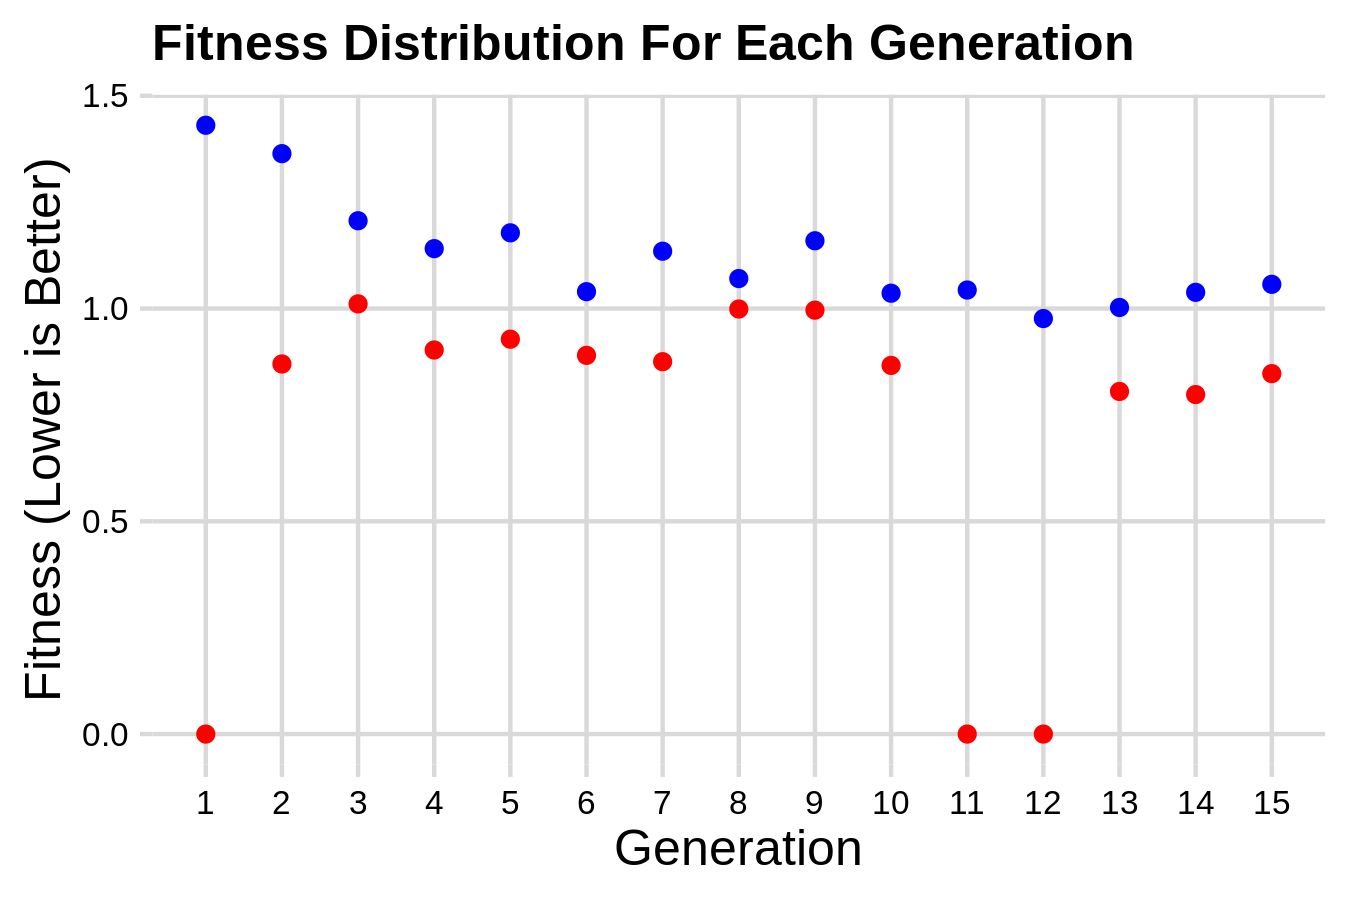

The table this chart was drawn from, first rows:
agent_id, generation_number, fitness, p_11, p_22, p_33, p_44, q_11, q_22, q_33, q_44, r_11, r_22, r_33, r_44
1, 1, 1.572, 0.253, 0.2492, 0.2473, 0.5033, 0.02162, 0.005, 0.01356, 0.008891, 0.008129, 0.007933, 0.005, 0.01394
2, 1, 1.442, 0.2453, 0.2416, 0.2575, 0.4985, 0.005, 0.02658, 0.01059, 0.0093, 0.0109, 0.005, 0.01497, 0.01436
3, 1, 1.178, 0.2734, 0.2375, 0.2431, 0.5059, 0.005, 0.02172, 0.02069, 0.0321, 0.01617, 0.02299, 0.006777, 0.01223
4, 1, 1.123, 0.2487, 0.2739, 0.2511, 0.4839, 0.006979, 0.01469, 0.01012, 0.01597, 0.01808, 0.03026, 0.01279, 0.005
5, 1, 0.0, 0.2809, 0.2546, 0.2472, 0.5027, 0.005, 0.005, 0.009827, 0.0145, 0.01162, 0.01337, 0.007552, 0.01203
6, 1, 1.079, 0.2589, 0.2505, 0.2584, 0.5053, 0.01045, 0.01984, 0.01274, 0.005, 0.02447, 0.005, 0.005, 0.01954
7, 1, 1.928, 0.2474, 0.2521, 0.2585, 0.5073, 0.007913, 0.01566, 0.01038, 0.006333, 0.01524, 0.01469, 0.005, 0.02504
8, 1, 1.712, 0.2373, 0.2526, 0.2551, 0.4845, 0.005, 0.006037, 0.006103, 0.00677, 0.01453, 0.005949, 0.005, 0.005
9, 1, 1.42, 0.2477, 0.2583, 0.2505, 0.5025, 0.01459, 0.006954, 0.005, 0.0187, 0.02069, 0.005, 0.01175, 0.01756
10, 1, 1.556, 0.2483, 0.2546, 0.2401, 0.5054, 0.005, 0.0177, 0.008832, 0.008538, 0.007428, 0.01649, 0.005872, 0.005
11, 1, 1.431, 0.2631, 0.2513, 0.246, 0.5144, 0.0119, 0.01136, 0.01833, 0.005, 0.01283, 0.0199, 0.01655, 0.02534
12, 1, 1.502, 0.2601, 0.2728, 0.2371, 0.4917, 0.01533, 0.005, 0.01096, 0.005, 0.005, 0.02185, 0.01335, 0.01154
13, 1, 1.421, 0.242, 0.2641, 0.2549, 0.4899, 0.01612, 0.006084, 0.01006, 0.00789, 0.0125, 0.008523, 0.007209, 0.005201
14, 1, 1.225, 0.2527, 0.263, 0.2606, 0.513, 0.01837, 0.005, 0.005, 0.01891, 0.01552, 0.0196, 0.005555, 0.0175
15, 1, 1.627, 0.2513, 0.2284, 0.258, 0.494, 0.005737, 0.01514, 0.005, 0.01385, 0.01337, 0.02775, 0.02112, 0.01679
16, 2, 1.276, 0.2438, 0.2724, 0.2641, 0.5224, 0.01764, 0.007201, 0.01821, 0.01118, 0.009778, 0.005, 0.008208, 0.005889
17, 2, 1.364, 0.2567, 0.2571, 0.261, 0.4862, 0.02263, 0.02808, 0.006757, 0.005, 0.005, 0.02311, 0.005822, 0.006107
18, 2, 1.656, 0.2819, 0.2706, 0.2329, 0.4951, 0.02583, 0.0124, 0.005974, 0.01518, 0.009662, 0.009283, 0.02256, 0.005
19, 2, 1.82, 0.263, 0.2389, 0.2718, 0.499, 0.005, 0.02647, 0.006033, 0.007072, 0.01139, 0.02224, 0.007496, 0.01347
20, 2, 1.151, 0.2782, 0.2669, 0.236, 0.4876, 0.005308, 0.005, 0.005, 0.03515, 0.02583, 0.0179, 0.01048, 0.005
21, 2, 1.541, 0.2564, 0.2538, 0.2344, 0.5144, 0.01572, 0.01789, 0.006591, 0.005, 0.03411, 0.01292, 0.005, 0.02337
22, 2, 0.8697, 0.252, 0.2562, 0.2525, 0.5123, 0.01682, 0.005, 0.03282, 0.03073, 0.006763, 0.008346, 0.02082, 0.005
23, 2, 1.258, 0.2478, 0.2386, 0.2484, 0.5213, 0.01132, 0.02569, 0.02234, 0.01705, 0.005041, 0.005, 0.006744, 0.02063
24, 2, 1.315, 0.2738, 0.2538, 0.2653, 0.5256, 0.02119, 0.02513, 0.02073, 0.01819, 0.01416, 0.02435, 0.005, 0.03186
25, 2, 1.699, 0.2504, 0.268, 0.2679, 0.4581, 0.005628, 0.01703, 0.009211, 0.005, 0.005, 0.005, 0.005, 0.009696
26, 2, 1.485, 0.2437, 0.2688, 0.2489, 0.4951, 0.02669, 0.02294, 0.005, 0.01763, 0.02071, 0.005, 0.009255, 0.02327
27, 2, 1.443, 0.2578, 0.2519, 0.2778, 0.4984, 0.02249, 0.01388, 0.02308, 0.01355, 0.005, 0.02152, 0.01036, 0.005383
28, 2, 1.239, 0.2461, 0.2452, 0.2399, 0.488, 0.0139, 0.005, 0.007077, 0.0125, 0.01666, 0.02029, 0.005, 0.01749
29, 2, 1.167, 0.2472, 0.2541, 0.2606, 0.4876, 0.02539, 0.01233, 0.01888, 0.01289, 0.005, 0.005, 0.005, 0.01039
30, 2, 1.548, 0.2652, 0.26, 0.2404, 0.5064, 0.005, 0.01549, 0.005, 0.03973, 0.01868, 0.005, 0.01429, 0.01654
31, 3, 1.528, 0.2505, 0.2535, 0.2519, 0.5259, 0.005, 0.005, 0.005, 0.01428, 0.005756, 0.01804, 0.02496, 0.03664
32, 3, 1.011, 0.2788, 0.2391, 0.2668, 0.4964, 0.005, 0.02727, 0.02473, 0.03043, 0.0109, 0.02596, 0.01748, 0.005
33, 3, 1.226, 0.2955, 0.2756, 0.2197, 0.5161, 0.04383, 0.01083, 0.03364, 0.009411, 0.02382, 0.02025, 0.02793, 0.005
34, 3, 1.263, 0.2341, 0.2937, 0.2618, 0.5125, 0.01197, 0.005, 0.02772, 0.01321, 0.01407, 0.007203, 0.02263, 0.007228
35, 3, 1.214, 0.276, 0.2416, 0.2419, 0.5394, 0.03225, 0.02264, 0.0207, 0.02367, 0.007798, 0.006731, 0.02209, 0.02602
36, 3, 1.188, 0.2842, 0.2429, 0.2498, 0.4858, 0.03396, 0.009217, 0.01362, 0.03282, 0.02674, 0.01685, 0.005, 0.005
37, 3, 1.42, 0.2425, 0.2778, 0.2444, 0.5206, 0.02221, 0.00991, 0.009446, 0.01029, 0.005728, 0.01131, 0.005, 0.007464
38, 3, 1.123, 0.2518, 0.2535, 0.2643, 0.4819, 0.03301, 0.008566, 0.01727, 0.02365, 0.007512, 0.005, 0.02182, 0.005
39, 3, 1.206, 0.2544, 0.2752, 0.2402, 0.5041, 0.01052, 0.005, 0.00846, 0.0142, 0.04876, 0.005, 0.008838, 0.01336
40, 3, 1.047, 0.2533, 0.252, 0.2801, 0.5042, 0.02711, 0.005, 0.01983, 0.01834, 0.009785, 0.01899, 0.02309, 0.005
41, 3, 1.044, 0.2734, 0.263, 0.273, 0.4824, 0.02737, 0.01837, 0.02513, 0.01824, 0.02017, 0.02398, 0.01122, 0.02379
42, 3, 1.142, 0.2545, 0.2585, 0.2578, 0.5313, 0.008449, 0.02946, 0.02293, 0.01554, 0.005258, 0.01323, 0.005, 0.0182
43, 3, 1.505, 0.2856, 0.2472, 0.233, 0.4899, 0.03377, 0.01385, 0.006893, 0.01737, 0.005, 0.03413, 0.01006, 0.02151
44, 3, 1.182, 0.2344, 0.2657, 0.2584, 0.4868, 0.01454, 0.01036, 0.02248, 0.01372, 0.01148, 0.03182, 0.02313, 0.005
45, 3, 1.521, 0.2785, 0.2671, 0.2226, 0.5387, 0.03619, 0.02357, 0.005, 0.01623, 0.005, 0.0308, 0.02336, 0.03091
46, 4, 1.648, 0.2624, 0.3024, 0.2749, 0.511, 0.03063, 0.01271, 0.02584, 0.005, 0.01648, 0.005, 0.01515, 0.007236
47, 4, 1.047, 0.2232, 0.2688, 0.23, 0.5037, 0.005, 0.01689, 0.02807, 0.02737, 0.005352, 0.04647, 0.01734, 0.00937
48, 4, 1.034, 0.2752, 0.2454, 0.2649, 0.5368, 0.02771, 0.01586, 0.03293, 0.0319, 0.008162, 0.02247, 0.00581, 0.005
49, 4, 1.599, 0.2722, 0.2325, 0.2744, 0.4626, 0.04008, 0.02304, 0.005, 0.02069, 0.02523, 0.03425, 0.02316, 0.02375
50, 4, 0.9026, 0.2686, 0.261, 0.2429, 0.5071, 0.03291, 0.005, 0.005296, 0.02504, 0.05391, 0.02048, 0.02066, 0.03057
51, 4, 1.672, 0.2849, 0.2681, 0.2478, 0.4805, 0.01961, 0.01833, 0.03297, 0.005556, 0.01117, 0.03454, 0.0222, 0.03193
52, 4, 1.169, 0.2433, 0.2318, 0.2626, 0.4856, 0.05968, 0.01676, 0.01765, 0.02624, 0.041, 0.01075, 0.005, 0.005
53, 4, 1.141, 0.2805, 0.2608, 0.2696, 0.5031, 0.005, 0.02306, 0.02628, 0.02976, 0.02064, 0.035, 0.01471, 0.005
54, 4, 1.095, 0.2378, 0.2488, 0.2666, 0.5186, 0.006175, 0.009748, 0.01724, 0.01281, 0.0123, 0.005, 0.02057, 0.01359
55, 4, 1.585, 0.2851, 0.2888, 0.2764, 0.4989, 0.006807, 0.005, 0.008283, 0.01882, 0.005, 0.01584, 0.007763, 0.01957
56, 4, 1.191, 0.2479, 0.2851, 0.2422, 0.4973, 0.03728, 0.006107, 0.01708, 0.01441, 0.01826, 0.008946, 0.02962, 0.01202
57, 4, 1.017, 0.286, 0.2041, 0.2633, 0.4827, 0.01064, 0.01267, 0.01213, 0.04641, 0.03615, 0.03233, 0.02683, 0.007618
58, 4, 1.072, 0.2655, 0.2721, 0.2649, 0.4966, 0.03949, 0.005, 0.03565, 0.02471, 0.02239, 0.02957, 0.01661, 0.005
59, 4, 1.06, 0.267, 0.2918, 0.2585, 0.5178, 0.005, 0.03053, 0.02814, 0.01326, 0.01078, 0.00718, 0.0193, 0.006355
60, 4, 1.182, 0.2595, 0.2694, 0.278, 0.4904, 0.038, 0.007662, 0.02986, 0.01368, 0.0242, 0.02546, 0.009832, 0.005
... 165 more rows
